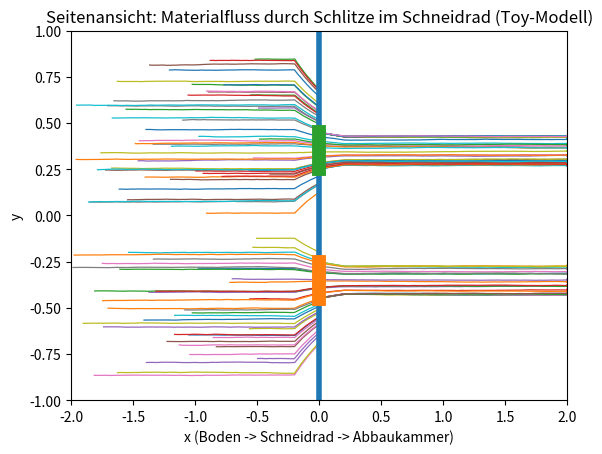
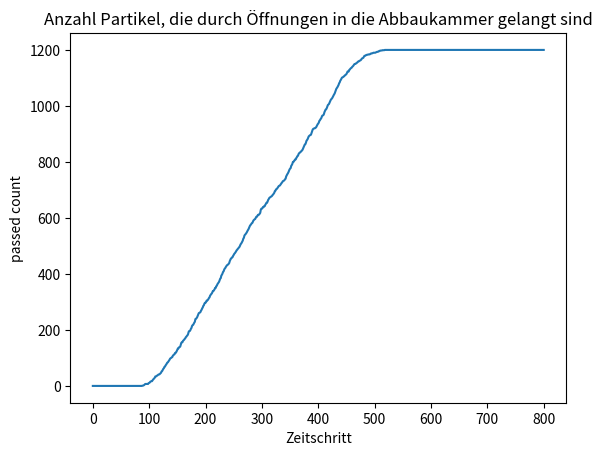

Reproduce these figures in Python, in order.
from dataclasses import dataclass
import numpy as np
import matplotlib.pyplot as plt


@dataclass
class ModelParams:
    dt: float = 0.01
    t_end: float = 8.0
    seed: int = 42
    n_particles: int = 1200

    # Domain (Seitenansicht)
    x_min: float = -2.0   # Boden links
    x_max: float =  2.0   # Abbaukammer rechts
    y_min: float = -1.0
    y_max: float =  1.0

    # Schneidrad als Platte bei x=0
    plate_x: float = 0.0
    eps: float = 1e-3  # kleine Distanz, damit wir nicht exakt auf der Platte landen

    # Öffnungen als Schlitze (y-Intervalle)
    # Beispiel: 2 Schlitze
    slot_centers: tuple = (-0.35, 0.35)
    slot_half_height: float = 0.10  # Schlitzhöhe = 2*slot_half_height

    # Strömungs-/Kinematik-Parameter (Toy, aber Seitenansicht-plausibel)
    v_push: float = 0.45            # Haupttransport nach +x (Druck/Schub)
    vy_noise: float = 0.02          # kleine Streuung (Heterogenität)
    slide_speed: float = 0.25       # Gleiten entlang der Platte, wenn geschlossen
    stickiness: float = 0.5         # 0..1 bremst Gleiten (1 = sehr klebrig)
    slot_pull: float = 0.9          # zieht Partikel in Richtung nächster Öffnung (nur nahe Platte)
    pull_band: float = 0.20         # wirkt nur, wenn |x-plate_x| < pull_band

    # Hinter der Platte (Abbaukammer)
    v_chamber: float = 0.25         # zusätzlicher Transport nach +x


def set_seed(seed: int) -> None:
    np.random.seed(seed)


def time_grid(dt: float, t_end: float) -> np.ndarray:
    n = int(np.floor(t_end / dt)) + 1
    return np.linspace(0.0, dt * (n - 1), n)


def is_in_any_slot(y: np.ndarray, params: ModelParams) -> np.ndarray:
    """True, wenn y in irgendeinem Schlitzintervall liegt."""
    inside = np.zeros_like(y, dtype=bool)
    for c in params.slot_centers:
        inside |= (np.abs(y - c) <= params.slot_half_height)
    return inside


def nearest_slot_center(y: np.ndarray, params: ModelParams) -> np.ndarray:
    """Gibt für jedes y den nächstgelegenen Schlitzmittelpunkt zurück."""
    centers = np.array(params.slot_centers, dtype=float)
    idx = np.argmin(np.abs(y[:, None] - centers[None, :]), axis=1)
    return centers[idx]


def initialize_particles(params: ModelParams) -> np.ndarray:
    # Start links (Boden)
    x = np.random.uniform(params.x_min, params.plate_x - 0.4, size=params.n_particles)
    y = np.random.uniform(params.y_min * 0.9, params.y_max * 0.9, size=params.n_particles)
    return np.column_stack([x, y])


def velocity_field(xy: np.ndarray, t: float, params: ModelParams) -> np.ndarray:
    """
    Seitenansicht-Kinematik:
    - Grundschub nach +x
    - nahe der Platte: Zug zur nächstgelegenen Öffnung (slot_pull), damit Material zu Öffnungen findet
    - hinter der Platte: zusätzlicher Transport nach +x
    """
    x = xy[:, 0]
    y = xy[:, 1]

    vx = np.full_like(x, params.v_push)
    vy = np.random.normal(0.0, params.vy_noise, size=y.shape)

    # Zug zu Öffnungen nur in der Nähe der Platte (Stau-/Umlenkzone)
    band = np.abs(x - params.plate_x) < params.pull_band
    if np.any(band):
        target = nearest_slot_center(y[band], params)
        vy[band] += params.slot_pull * (target - y[band])  # zieht Richtung Schlitzzentrum

    # Hinter der Platte (Abbaukammer): mehr Transport nach +x
    behind = x > params.plate_x
    vx[behind] += params.v_chamber

    return np.column_stack([vx, vy])


def step_euler(xy: np.ndarray, v: np.ndarray, dt: float) -> np.ndarray:
    return xy + dt * v


def apply_plate_boundary(xy_prev: np.ndarray, xy_new: np.ndarray, passed: np.ndarray, params: ModelParams):
    """
    Platte bei x=plate_x ist undurchlässig außer in Schlitzen.
    - Wenn Partikel von links nach rechts über die Platte geht:
        * wenn y im Schlitz: passieren lassen (passed=True)
        * sonst: an Platte "abfangen" und entlang Platte gleiten (Stau/Umleitung)
    """
    x0 = xy_prev[:, 0]
    x1 = xy_new[:, 0]
    y1 = xy_new[:, 1]

    crossing = (~passed) & (x0 < params.plate_x) & (x1 >= params.plate_x)
    if not np.any(crossing):
        return xy_new, passed

    idx = np.where(crossing)[0]
    y_hit = y1[idx]

    in_slot = is_in_any_slot(y_hit, params)

    # Fall A: Öffnung -> passieren
    idx_pass = idx[in_slot]
    passed[idx_pass] = True
    xy_new[idx_pass, 0] = params.plate_x + params.eps  # direkt "hinter" der Platte starten

    # Fall B: geschlossen -> Stau + Gleiten
    idx_block = idx[~in_slot]
    if idx_block.size > 0:
        # auf Vorderseite der Platte setzen
        xy_new[idx_block, 0] = params.plate_x - params.eps

        # entlang Platte gleiten Richtung nächster Öffnung
        yb = xy_new[idx_block, 1]
        target = nearest_slot_center(yb, params)
        sign = np.sign(target - yb)
        slide = params.slide_speed * (1.0 - params.stickiness)
        xy_new[idx_block, 1] = yb + sign * slide * params.dt

    return xy_new, passed


def simulate(params: ModelParams):
    set_seed(params.seed)
    ts = time_grid(params.dt, params.t_end)

    xy = initialize_particles(params)
    passed = np.zeros(params.n_particles, dtype=bool)

    # Sample trajectories
    traj_idx = np.linspace(0, params.n_particles - 1, 80, dtype=int)
    traj = np.zeros((ts.size, traj_idx.size, 2), dtype=float)
    passed_log = np.zeros(ts.size, dtype=int)

    for k, t in enumerate(ts):
        xy_prev = xy.copy()
        v = velocity_field(xy, t, params)
        xy_new = step_euler(xy, v, params.dt)

        xy_new, passed = apply_plate_boundary(xy_prev, xy_new, passed, params)

        # Domain clamp (optional)
        xy_new[:, 0] = np.clip(xy_new[:, 0], params.x_min, params.x_max)
        xy_new[:, 1] = np.clip(xy_new[:, 1], params.y_min, params.y_max)

        xy = xy_new
        traj[k, :, :] = xy[traj_idx, :]
        passed_log[k] = int(np.sum(passed))

    return ts, traj, passed_log


def plot_sideview(traj: np.ndarray, passed_log: np.ndarray, params: ModelParams):
    plt.figure()

    # Trajektorien
    for i in range(traj.shape[1]):
        plt.plot(traj[:, i, 0], traj[:, i, 1], linewidth=0.9)

    # Platte (Schneidrad) als Linie
    plt.plot([params.plate_x, params.plate_x], [params.y_min, params.y_max], linewidth=4)

    # Schlitze markieren
    for c in params.slot_centers:
        plt.plot([params.plate_x, params.plate_x], [c - params.slot_half_height, c + params.slot_half_height], linewidth=10)

    plt.xlim(params.x_min, params.x_max)
    plt.ylim(params.y_min, params.y_max)
    plt.xlabel("x (Boden -> Schneidrad -> Abbaukammer)")
    plt.ylabel("y")
    plt.title("Seitenansicht: Materialfluss durch Schlitze im Schneidrad (Toy-Modell)")
    plt.show()

    plt.figure()
    plt.plot(passed_log)
    plt.title("Anzahl Partikel, die durch Öffnungen in die Abbaukammer gelangt sind")
    plt.xlabel("Zeitschritt")
    plt.ylabel("passed count")
    plt.show()


def main():
    params = ModelParams()
    ts, traj, passed_log = simulate(params)
    plot_sideview(traj, passed_log, params)


if __name__ == "__main__":
    main()
    
